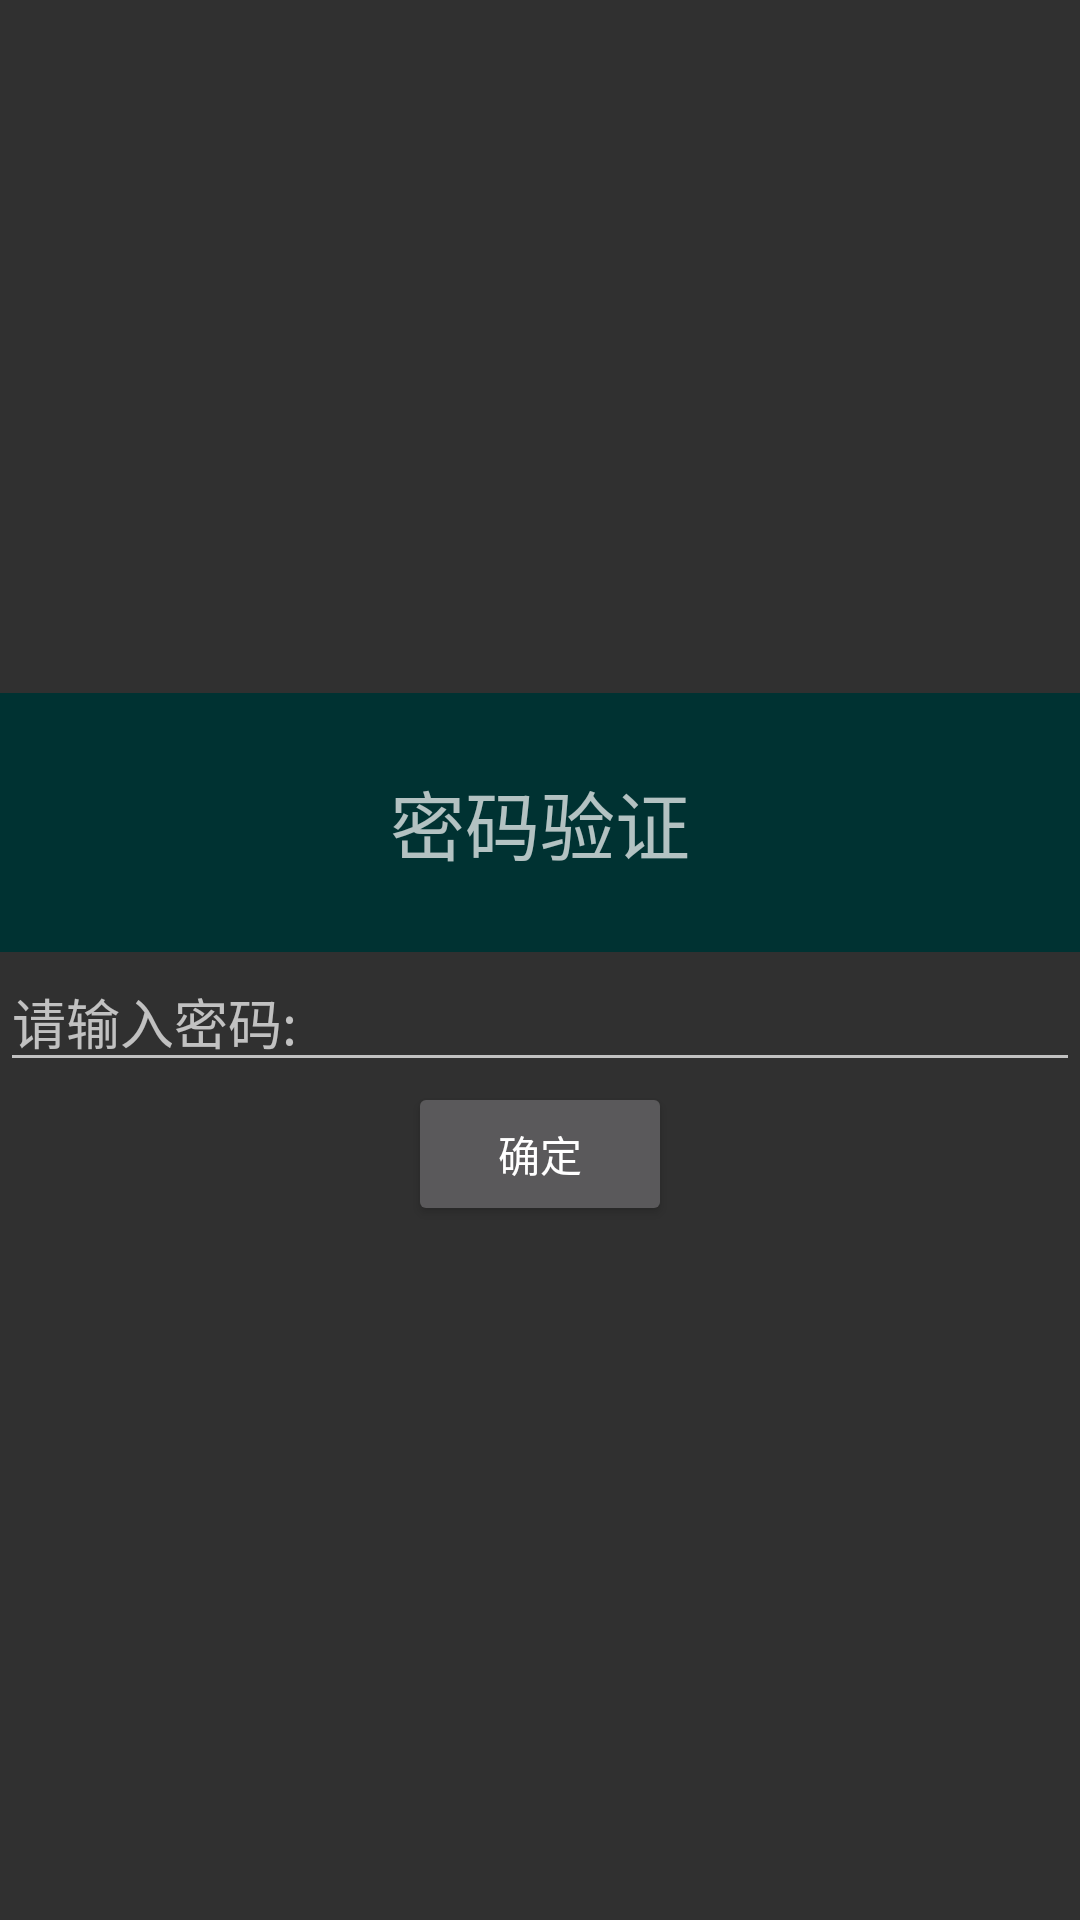

Layout XML and referenced resources for this Android screen:
<!-- AndroidManifest.xml: application theme Theme.AppCompat.NoActionBar -->
<!-- res/layout/dialog_pwd_check.xml -->
<?xml version="1.0" encoding="utf-8"?>
<LinearLayout xmlns:android="http://schemas.android.com/apk/res/android"
    android:layout_width="match_parent" android:layout_height="wrap_content"
    android:orientation="vertical" android:gravity="center">

    <TextView
        android:layout_width="match_parent"
        android:layout_height="wrap_content"
        android:gravity="center"
        android:background="#ff003232"
        android:textSize="25sp"
        android:padding="25sp"
        android:text="密码验证" />

    <EditText
        android:layout_width="match_parent"
        android:layout_height="wrap_content"
        android:inputType="textPassword"
        android:hint="请输入密码:"
        android:id="@+id/et_pwd_pwd1"/>

    <Button
        android:layout_width="wrap_content"
        android:layout_height="wrap_content"
        android:text="确定"
        android:id="@+id/btn_pwd_set"/>
</LinearLayout>
<!-- resources referenced by this layout -->
<resources>

</resources>
